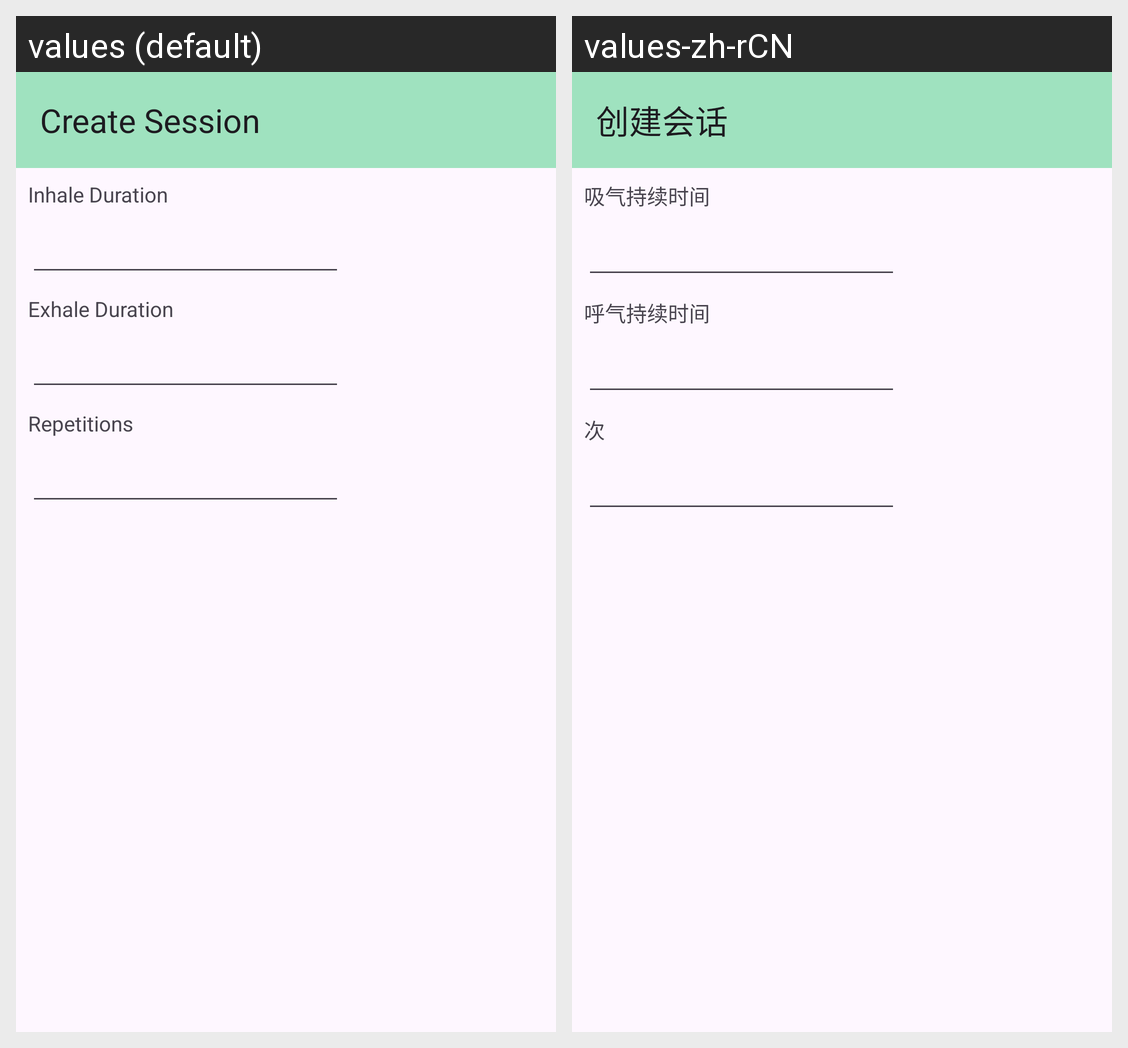

This grid shows one Android layout under two languages. Give, for every string resource on the screen, its name, the default text and each shown locale's text.
Android screen res/layout/create_session.xml rendered under 2 locales, left to right: values (default), values-zh-rCN. Device: Nexus 5 (rendered at 1080×1920; each locale shown at half size, 540×960, under a caption strip naming it); theme Theme.Breathe.
Strings drawn on this screen, with the default value and each locale's value (text and hints the layout hard-codes, and strings that could not be matched under every locale, appear in the picture but are not listed):

create_session
  values: Create Session
  values-zh-rCN: 创建会话

inhale_duration
  values: Inhale Duration
  values-zh-rCN: 吸气持续时间

exhale_duration
  values: Exhale Duration
  values-zh-rCN: 呼气持续时间

repetitions
  values: Repetitions
  values-zh-rCN: 次
